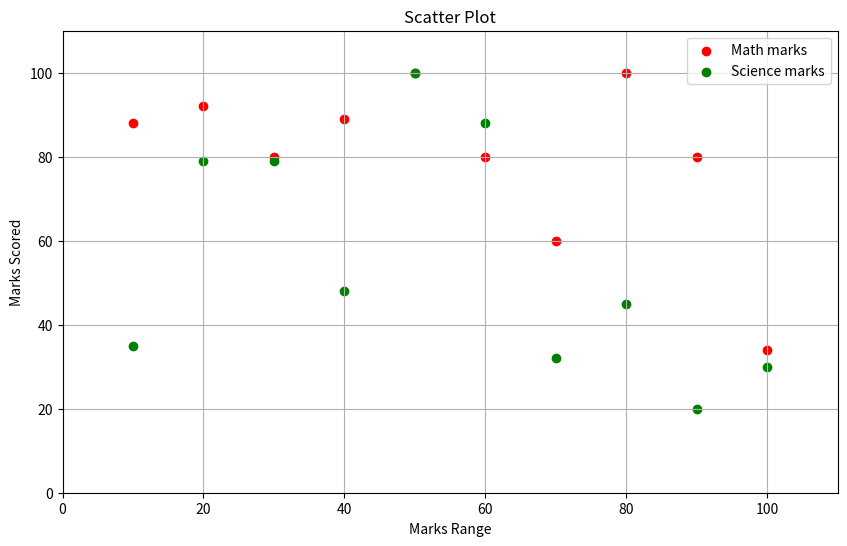

The script that saved this image:
import matplotlib.pyplot as plt
math_marks = [88, 92, 80, 89, 100, 80, 60, 100, 80, 34]
science_marks = [35, 79, 79, 48, 100, 88, 32, 45, 20, 30]
marks_range = [10, 20, 30, 40, 50, 60, 70, 80, 90, 100]
plt.figure(figsize=(10, 6))
plt.scatter(marks_range, math_marks, color='red', label='Math marks')
plt.scatter(marks_range, science_marks, color='green', label='Science marks')
plt.xlabel('Marks Range')
plt.ylabel('Marks Scored')
plt.title('Scatter Plot')
plt.legend()
plt.xlim(0, 110)
plt.ylim(0, 110)
plt.grid(True)
plt.show()
